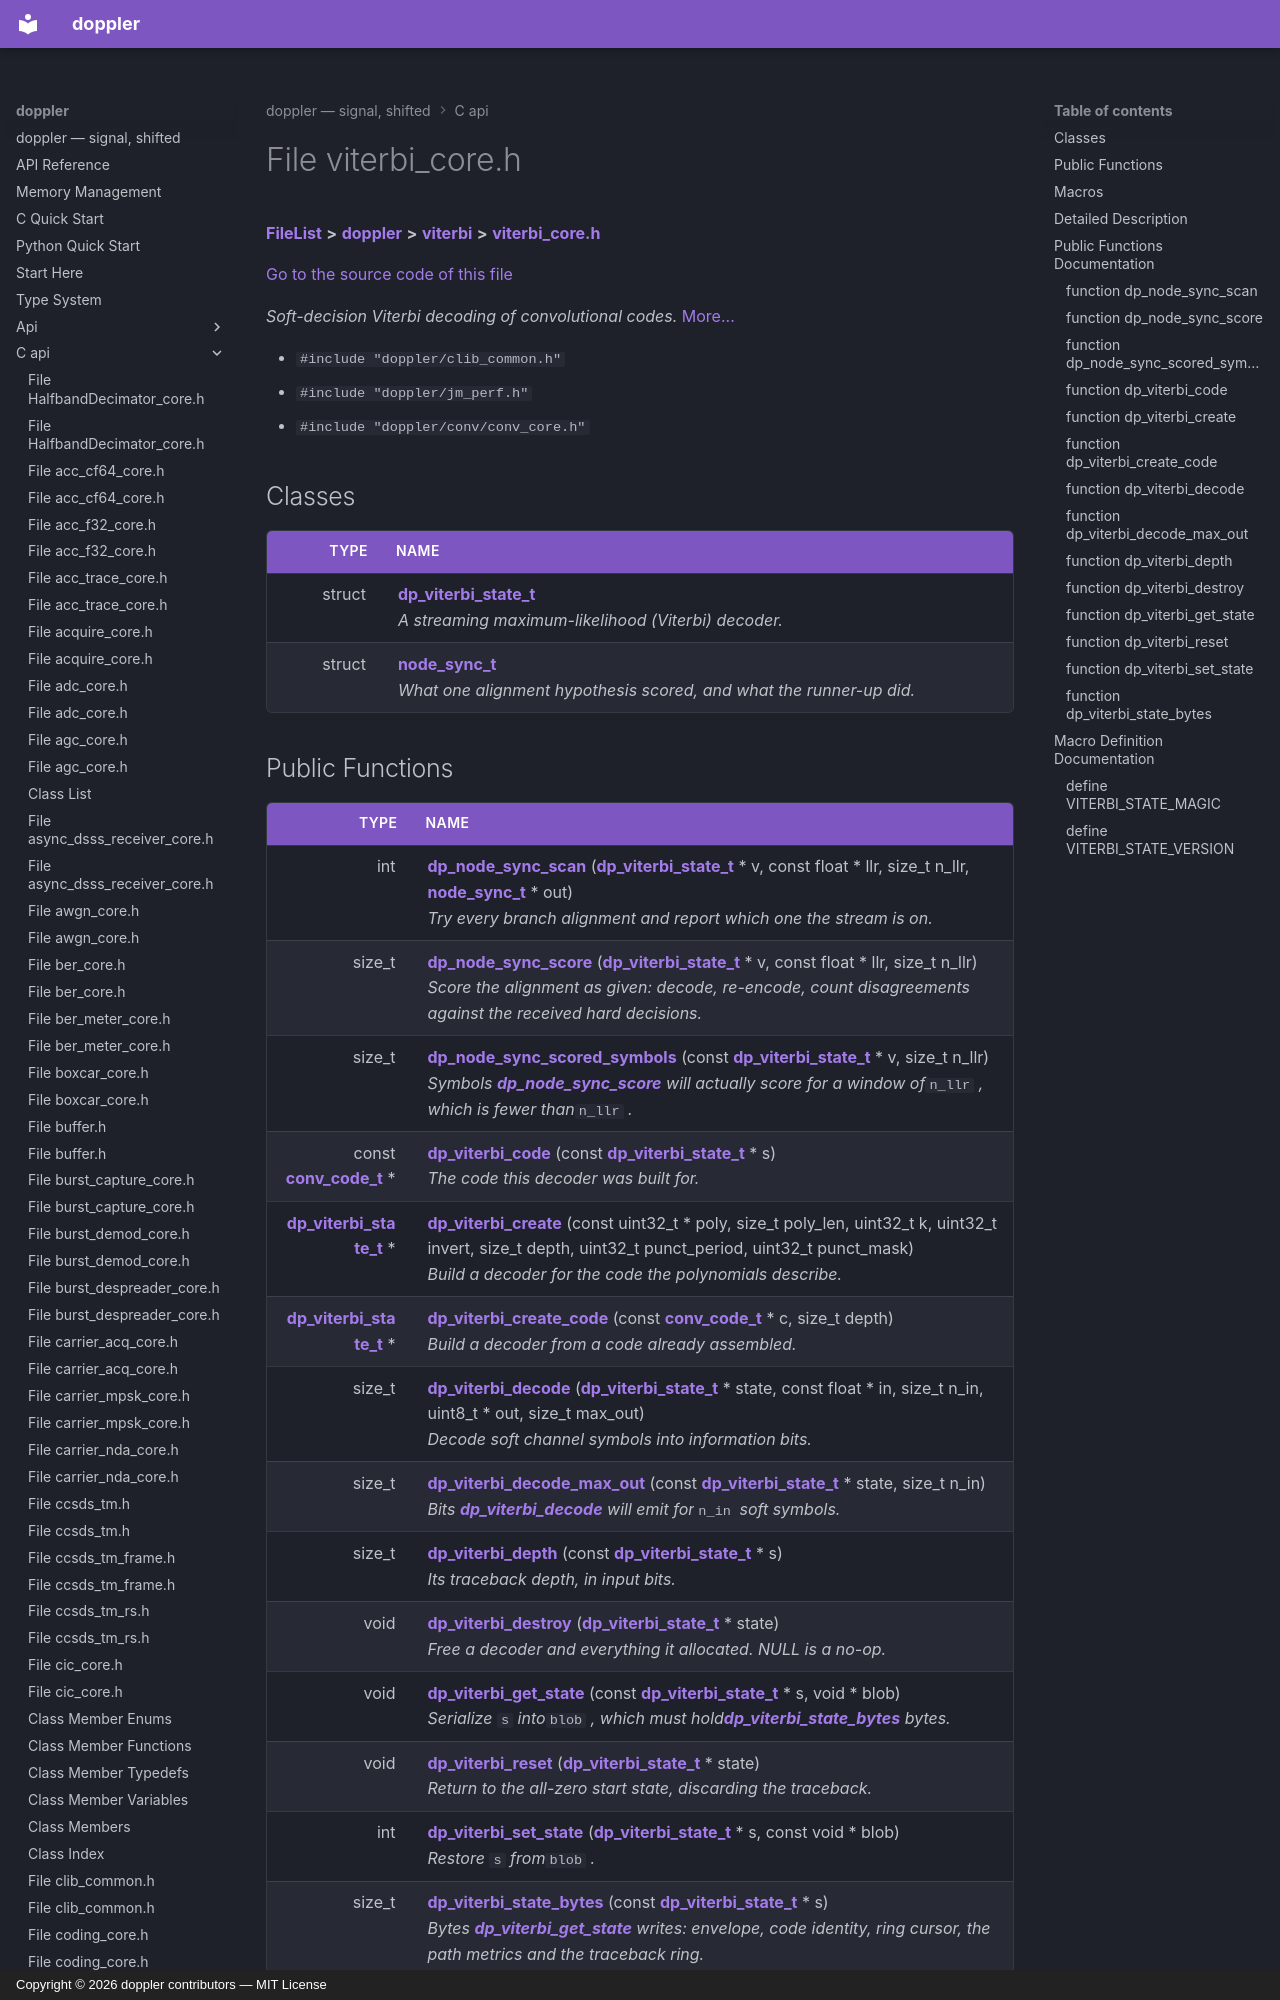

repository: doppler-dsp/doppler · page: c-api/viterbi__core_8h/index.html · generator: mkdocs · copyright: Copyright © 2026 doppler contributors — MIT License



# File viterbi\_core.h



[**FileList**](files.md) **>** [**doppler**](dir_c8eead50fa73fbaea26b38d49c33a8a7.md) **>** [**viterbi**](dir_63cd492a1a551091390943fc51915433.md) **>** [**viterbi\_core.h**](viterbi__core_8h.md)

[Go to the source code of this file](viterbi__core_8h_source.md)

_Soft-decision Viterbi decoding of convolutional codes._ [More...](#detailed-description)

* `#include "doppler/clib_common.h"`
* `#include "doppler/jm_perf.h"`
* `#include "doppler/conv/conv_core.h"`















## Classes

| Type | Name |
| ---: | :--- |
| struct | [**dp\_viterbi\_state\_t**](structdp__viterbi__state__t.md) <br>_A streaming maximum-likelihood (Viterbi) decoder._  |
| struct | [**node\_sync\_t**](structnode__sync__t.md) <br>_What one alignment hypothesis scored, and what the runner-up did._  |
